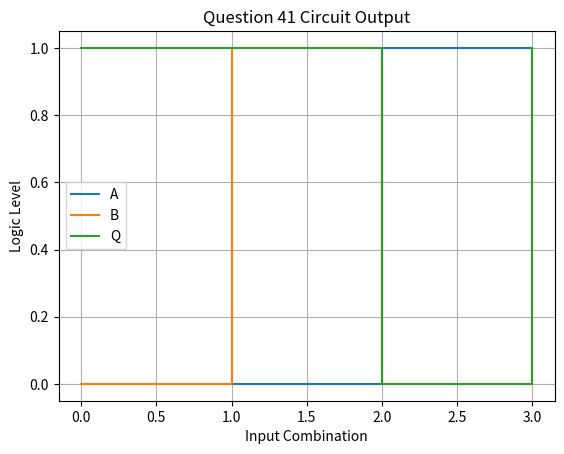

This figure's Python source:
import numpy as np
import matplotlib.pyplot as plt

print("\nQUESTION 41 – Circuit Output\n")

# Inputs
A = np.array([0,0,1,1])
B = np.array([0,1,0,1])

# Logic function
Q = (~A & 1) | B   # A' + B

print("A B Q")

for i in range(4):
    print(A[i], B[i], Q[i])

x = np.arange(4)

plt.figure()

plt.step(x, A, where='post', label="A")
plt.step(x, B, where='post', label="B")
plt.step(x, Q, where='post', label="Q")

plt.title("Question 41 Circuit Output")
plt.xlabel("Input Combination")
plt.ylabel("Logic Level")

plt.grid()
plt.legend()

plt.savefig("graph.png")
plt.show()
